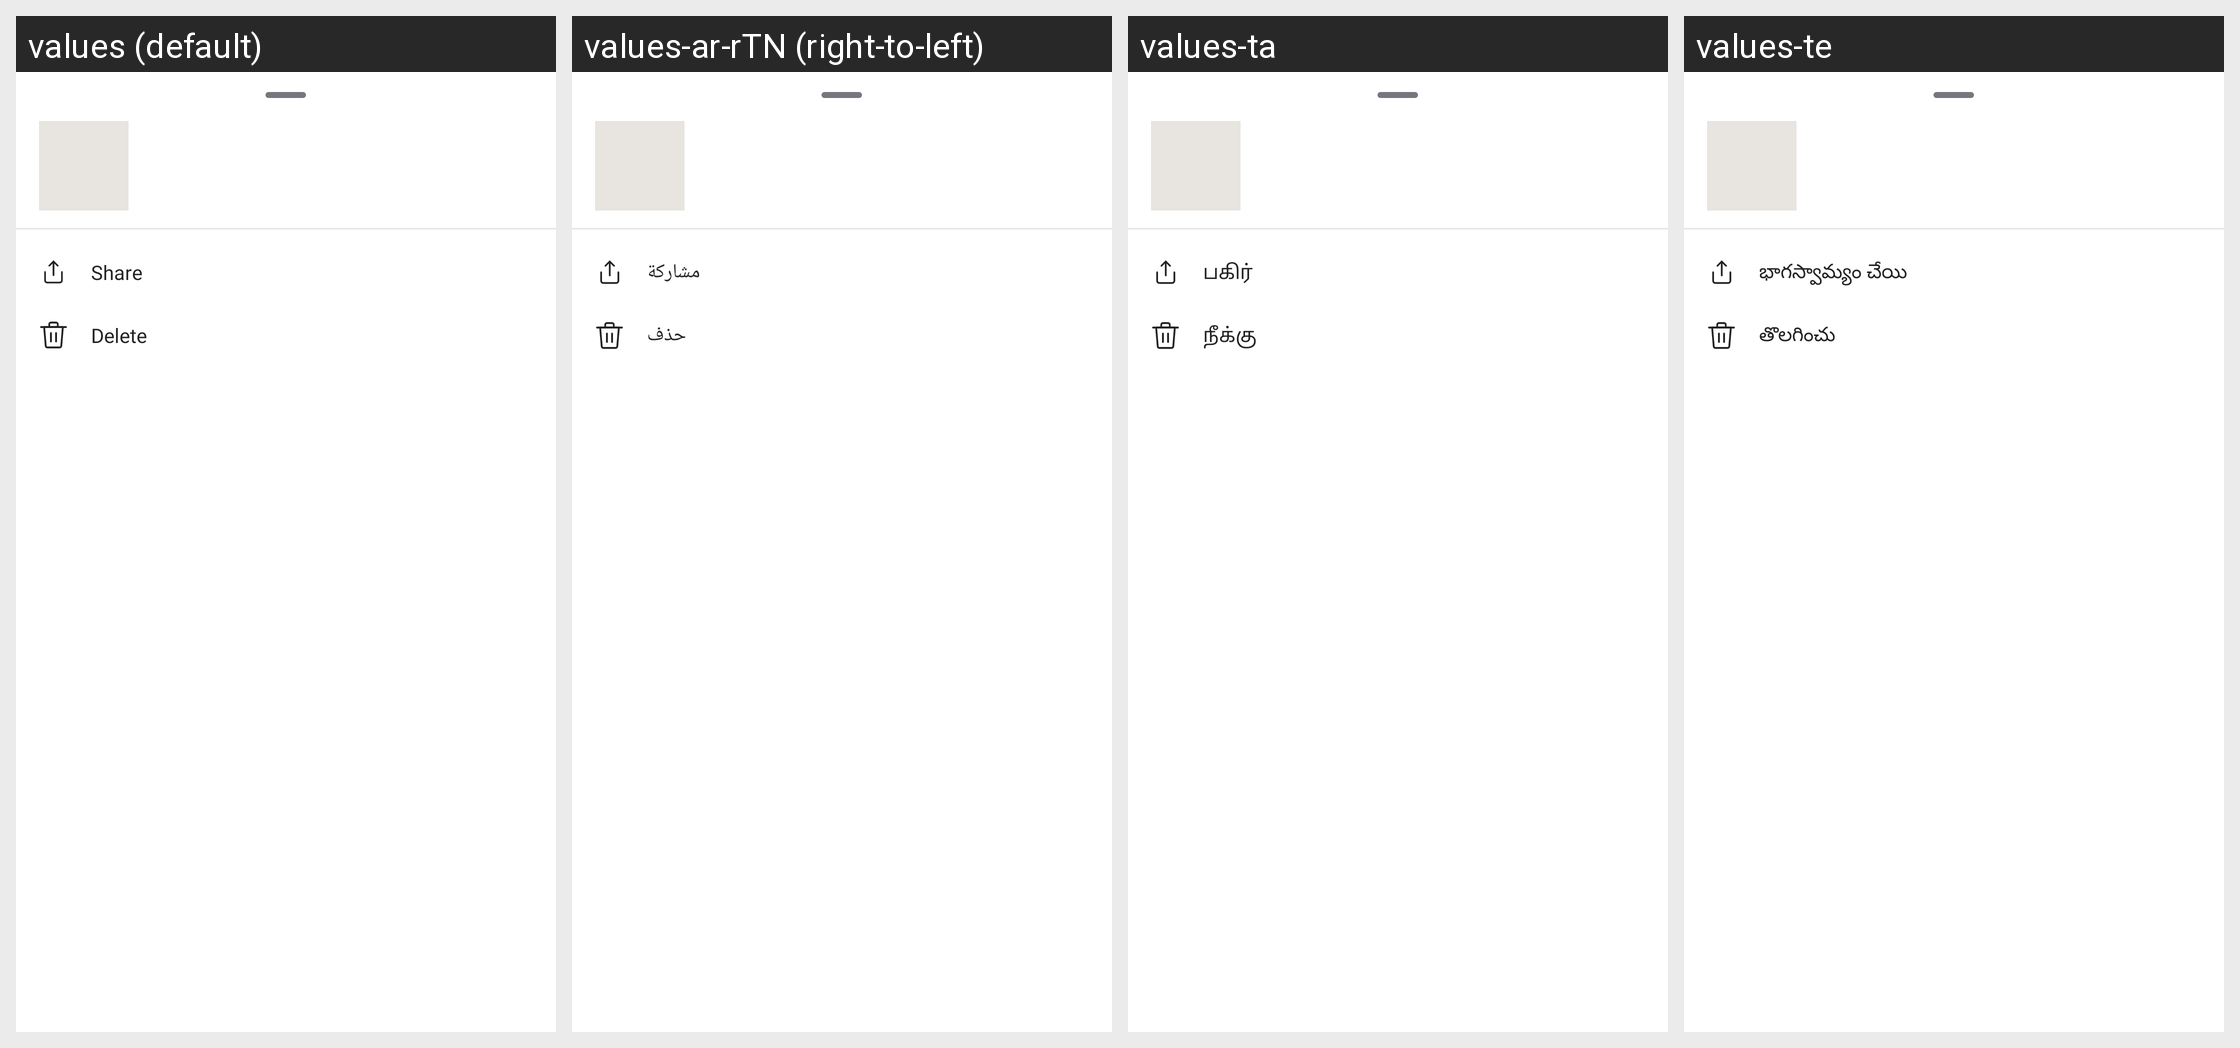

Locale-by-locale string values for the Android screen shown in this grid:
Android screen res/layout/bottom_sheet_option.xml rendered under 4 locales, left to right: values (default), values-ar-rTN (right-to-left), values-ta, values-te. Device: Nexus 5 (rendered at 1080×1920; each locale shown at half size, 540×960, under a caption strip naming it); theme Theme.MinSap.
Other locales in the repository, not shown: values-bn, values-da-rDK, values-de-rDE, values-en-rUS, values-es, values-fr, values-ga, values-hi, values-in, values-it-rIT, values-ja, values-ko, values-mr, values-nl-rNL, values-pl, values-pt-rBR, values-pt-rPT, values-ru, values-th, values-tr-rTR, values-vi, values-zh, values-zu.
Strings drawn on this screen, with the default value and each locale's value (text and hints the layout hard-codes, and strings that could not be matched under every locale, appear in the picture but are not listed):

share
  values: Share
  values-ar-rTN: مشاركة
  values-ta: பகிர்
  values-te: భాగస్వామ్యం చేయి

delete
  values: Delete
  values-ar-rTN: حذف
  values-ta: நீக்கு
  values-te: తొలగించు
